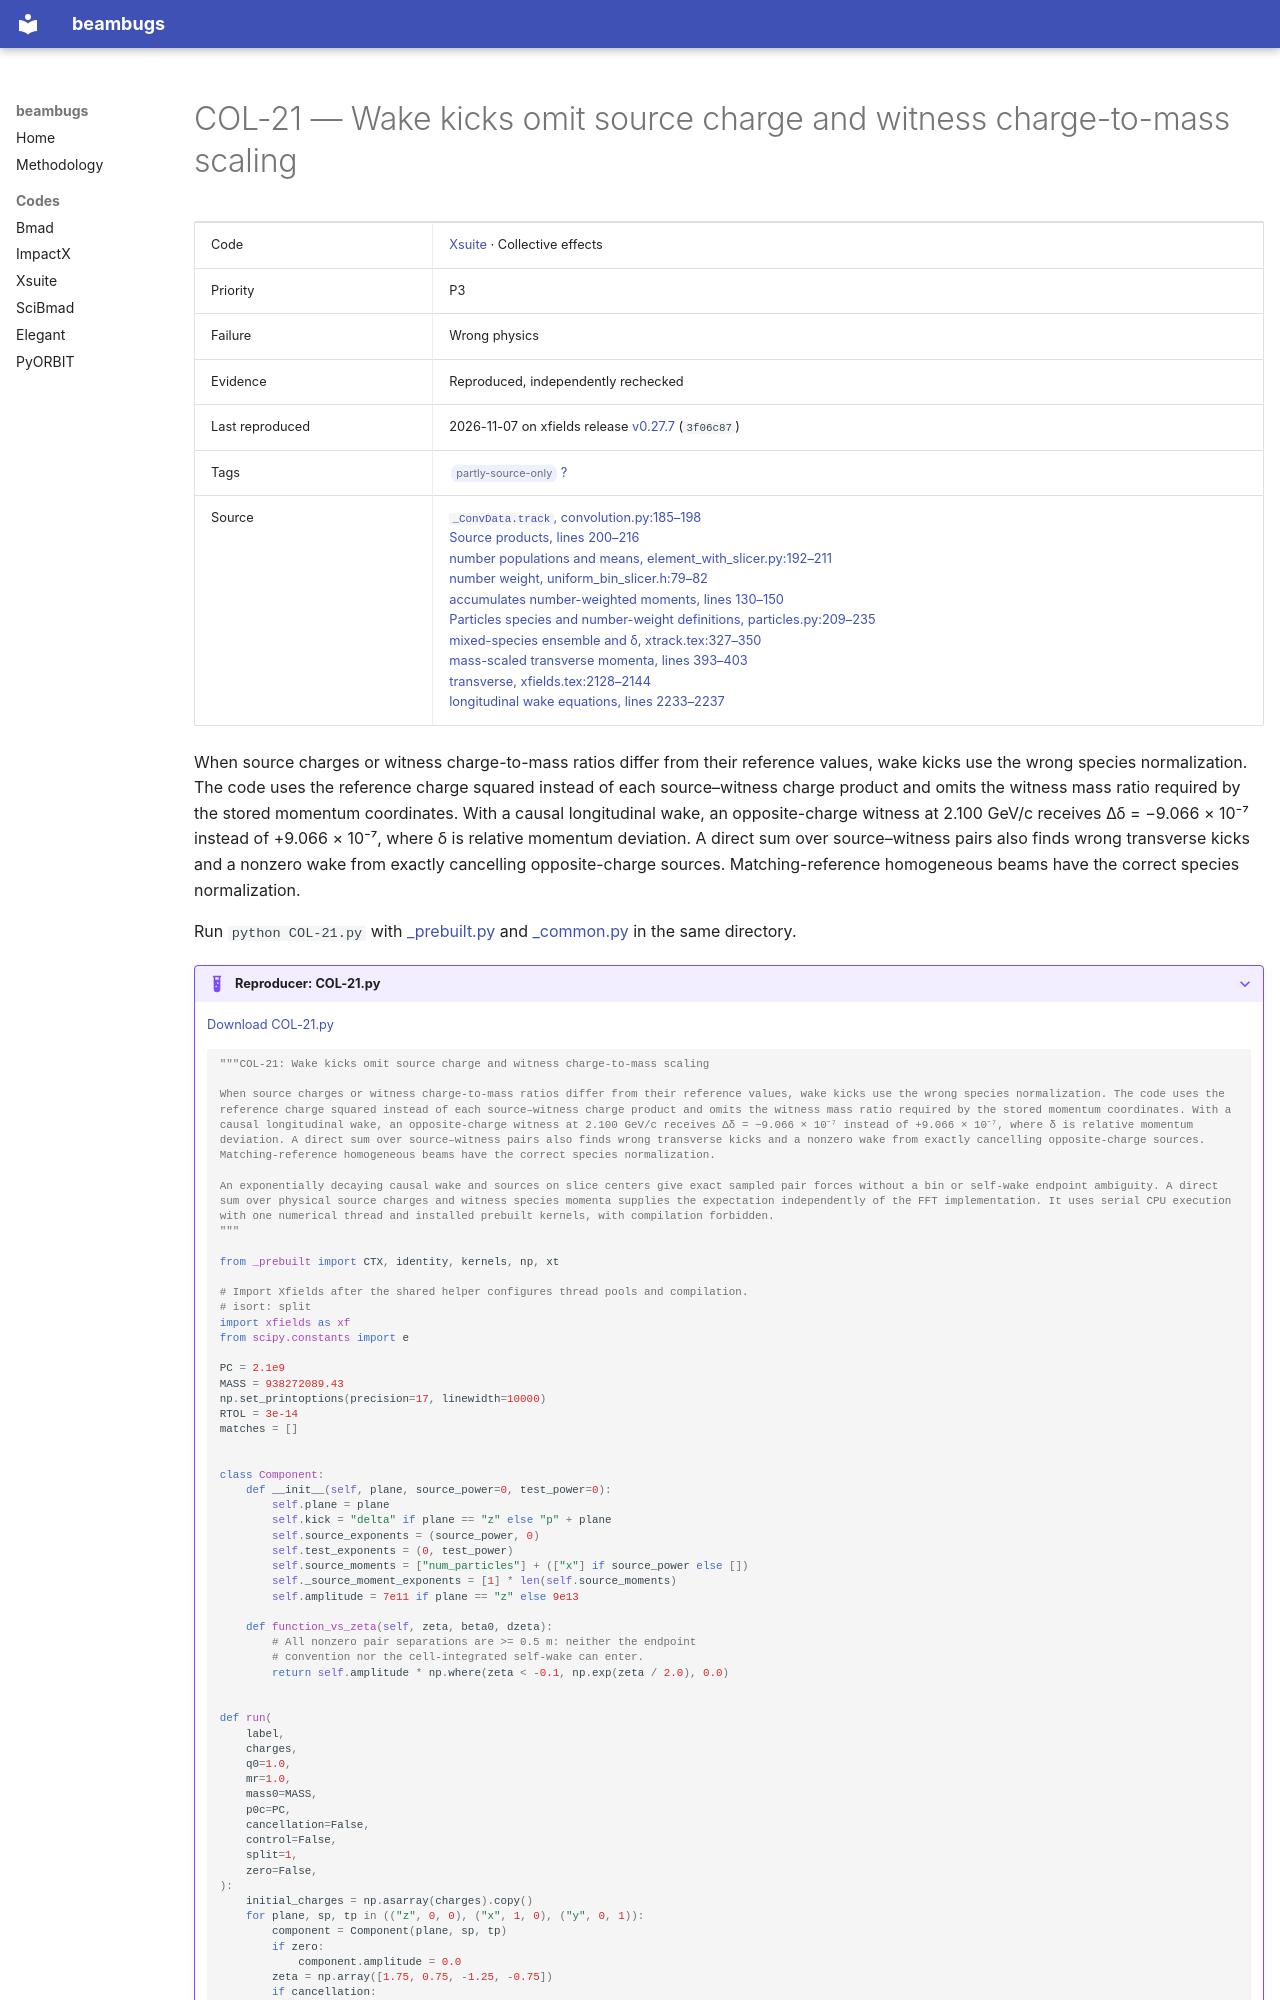

repository: nikitakuklev/beambugs · page: xsuite/COL-21/index.html · generator: mkdocs

---
title: "COL-21: Wake kicks omit source charge and witness charge-to-mass scaling"
hide:
  - toc
---

# COL-21 — Wake kicks omit source charge and witness charge-to-mass scaling

| | |
|---|---|
| Code | [Xsuite](../index.md) · Collective effects |
| Priority | P3 |
| Failure | Wrong physics |
| Evidence | Reproduced, independently rechecked |
| Last reproduced | 2026-11-07 on xfields release [v0.27.7](https://github.com/xsuite/xfields/tree/v0.27.7) (`3f06c87`) |
| Tags | <span class="bb-tag">partly-source-only</span> [?](../../methodology.md#tags) |
| Source | [`_ConvData.track`, convolution.py:185–198](https://github.com/xsuite/xfields/blob/223b4fa134a1435be9b45ef21ae8903f96c5f685/xfields/beam_elements/waketracker/convolution.py#L185-L198)<br>[Source products, lines 200–216](https://github.com/xsuite/xfields/blob/223b4fa134a1435be9b45ef21ae8903f96c5f685/xfields/beam_elements/waketracker/convolution.py#L200-L216)<br>[number populations and means, element_with_slicer.py:192–211](https://github.com/xsuite/xfields/blob/223b4fa134a1435be9b45ef21ae8903f96c5f685/xfields/beam_elements/element_with_slicer.py#L192-L211)<br>[number weight, uniform_bin_slicer.h:79–82](https://github.com/xsuite/xfields/blob/223b4fa134a1435be9b45ef21ae8903f96c5f685/xfields/slicers/slicers_src/uniform_bin_slicer.h#L79-L82)<br>[accumulates number-weighted moments, lines 130–150](https://github.com/xsuite/xfields/blob/223b4fa134a1435be9b45ef21ae8903f96c5f685/xfields/slicers/slicers_src/uniform_bin_slicer.h#L130-L150)<br>[Particles species and number-weight definitions, particles.py:209–235](https://github.com/xsuite/xtrack/blob/ad5e808cdc5b9a881eac2f41e32a0b7d11cc7028/xtrack/particles/particles.py#L209-L235)<br>[mixed-species ensemble and δ, xtrack.tex:327–350](https://github.com/xsuite/xsuite/blob/e0913e0a18028b2fce06991aebed6150876124b3/docs/physics_manual/xtrack.tex#L327-L350)<br>[mass-scaled transverse momenta, lines 393–403](https://github.com/xsuite/xsuite/blob/e0913e0a18028b2fce06991aebed6150876124b3/docs/physics_manual/xtrack.tex#L393-L403)<br>[transverse, xfields.tex:2128–2144](https://github.com/xsuite/xsuite/blob/e0913e0a18028b2fce06991aebed6150876124b3/docs/physics_manual/xfields.tex#L2128-L2144)<br>[longitudinal wake equations, lines 2233–2237](https://github.com/xsuite/xsuite/blob/e0913e0a18028b2fce06991aebed6150876124b3/docs/physics_manual/xfields.tex#L2233-L2237) |

When source charges or witness charge-to-mass ratios differ from their reference values, wake kicks use the wrong species normalization. The code uses the reference charge squared instead of each source–witness charge product and omits the witness mass ratio required by the stored momentum coordinates. With a causal longitudinal wake, an opposite-charge witness at 2.100 GeV/c receives Δδ = −9.066 × 10⁻⁷ instead of +9.066 × 10⁻⁷, where δ is relative momentum deviation. A direct sum over source–witness pairs also finds wrong transverse kicks and a nonzero wake from exactly cancelling opposite-charge sources. Matching-reference homogeneous beams have the correct species normalization.

Run `python COL-21.py` with [_prebuilt.py](../helpers/_prebuilt.py) and [_common.py](../helpers/_common.py) in the same directory.

??? example "Reproducer: COL-21.py"

    [Download COL-21.py](COL-21.py)

    ```python
    """COL-21: Wake kicks omit source charge and witness charge-to-mass scaling

    When source charges or witness charge-to-mass ratios differ from their reference values, wake kicks use the wrong species normalization. The code uses the reference charge squared instead of each source–witness charge product and omits the witness mass ratio required by the stored momentum coordinates. With a causal longitudinal wake, an opposite-charge witness at 2.100 GeV/c receives Δδ = −9.066 × 10⁻⁷ instead of +9.066 × 10⁻⁷, where δ is relative momentum deviation. A direct sum over source–witness pairs also finds wrong transverse kicks and a nonzero wake from exactly cancelling opposite-charge sources. Matching-reference homogeneous beams have the correct species normalization.

    An exponentially decaying causal wake and sources on slice centers give exact sampled pair forces without a bin or self-wake endpoint ambiguity. A direct sum over physical source charges and witness species momenta supplies the expectation independently of the FFT implementation. It uses serial CPU execution with one numerical thread and installed prebuilt kernels, with compilation forbidden.
    """

    from _prebuilt import CTX, identity, kernels, np, xt

    # Import Xfields after the shared helper configures thread pools and compilation.
    # isort: split
    import xfields as xf
    from scipy.constants import e

    PC = 2.1e9
    MASS = 938272089.43
    np.set_printoptions(precision=17, linewidth=10000)
    RTOL = 3e-14
    matches = []


    class Component:
        def __init__(self, plane, source_power=0, test_power=0):
            self.plane = plane
            self.kick = "delta" if plane == "z" else "p" + plane
            self.source_exponents = (source_power, 0)
            self.test_exponents = (0, test_power)
            self.source_moments = ["num_particles"] + (["x"] if source_power else [])
            self._source_moment_exponents = [1] * len(self.source_moments)
            self.amplitude = 7e11 if plane == "z" else 9e13

        def function_vs_zeta(self, zeta, beta0, dzeta):
            # All nonzero pair separations are >= 0.5 m: neither the endpoint
            # convention nor the cell-integrated self-wake can enter.
            return self.amplitude * np.where(zeta < -0.1, np.exp(zeta / 2.0), 0.0)
